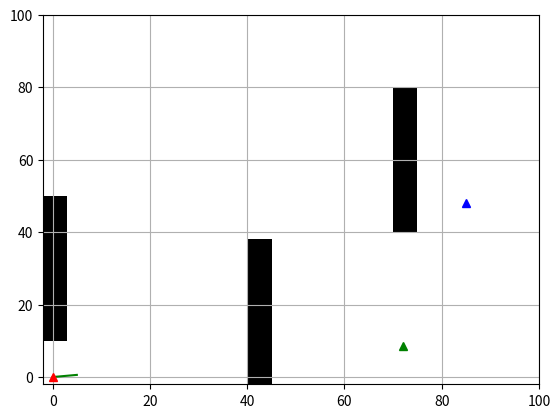
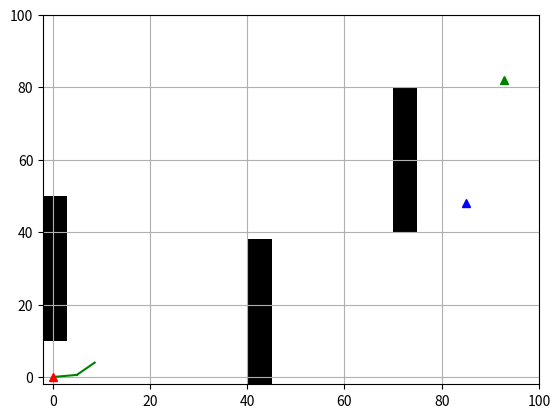
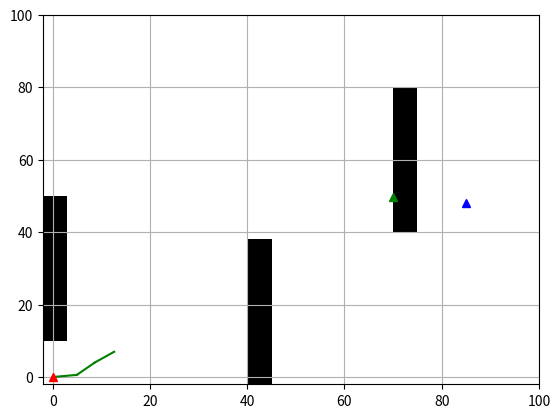
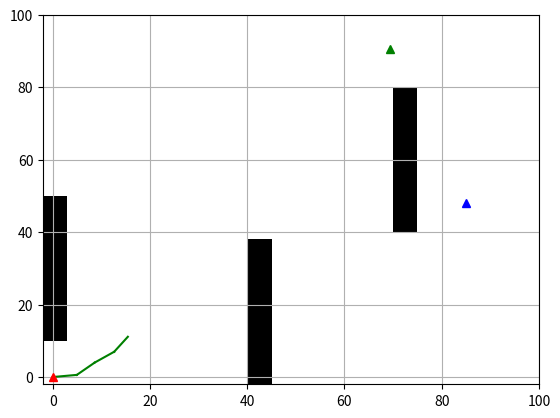
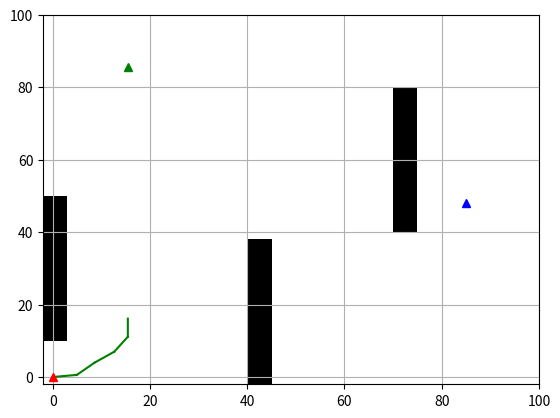
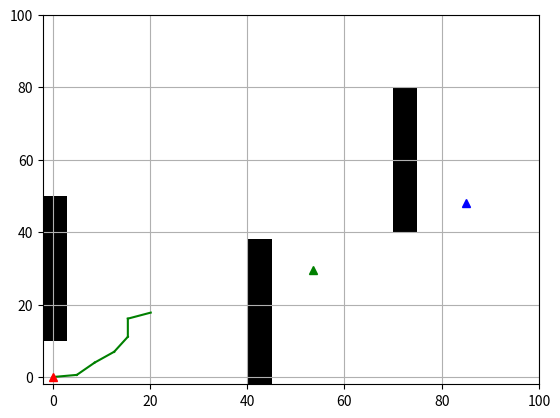
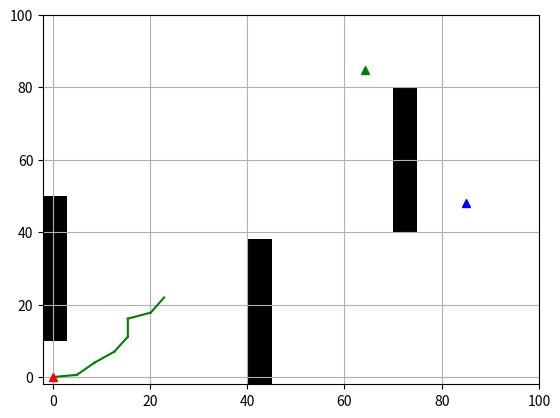
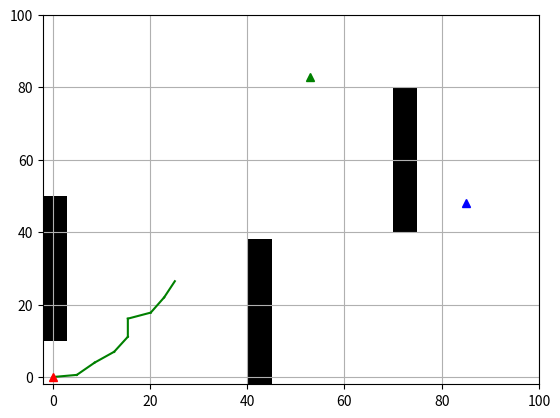
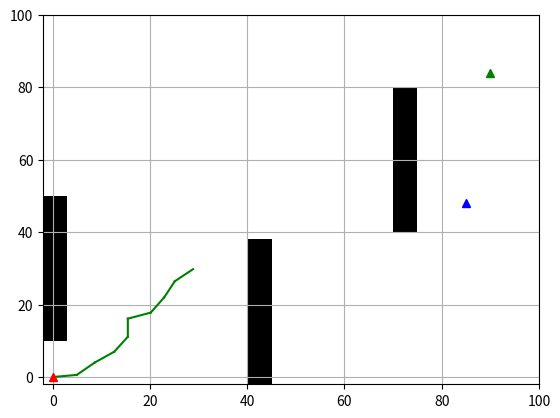
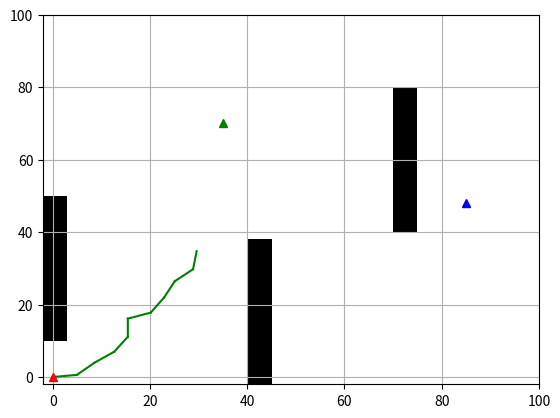
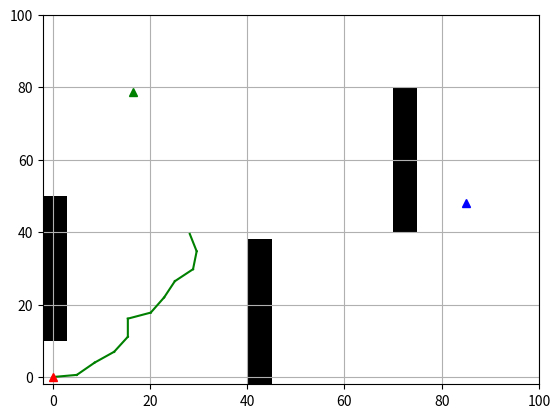
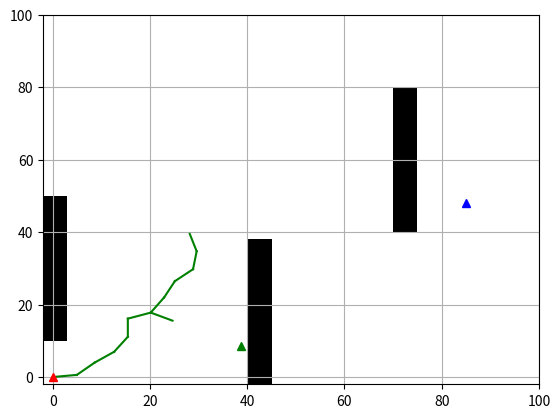
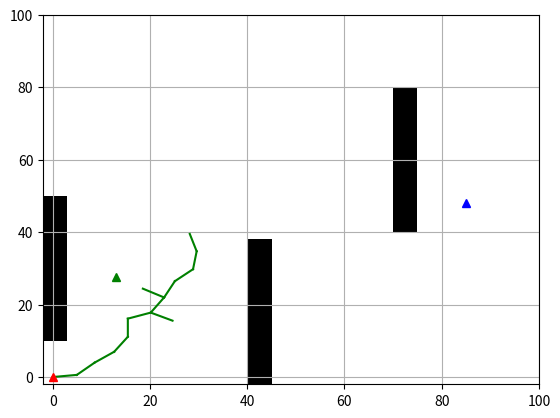
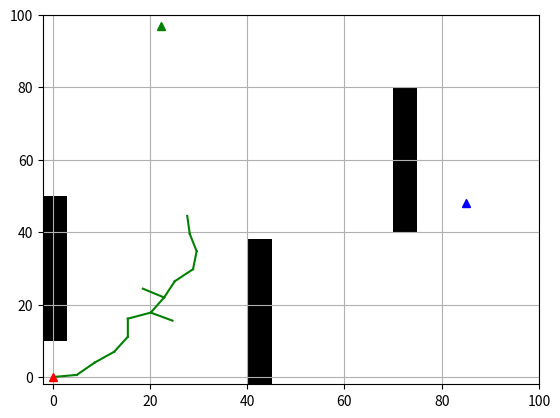
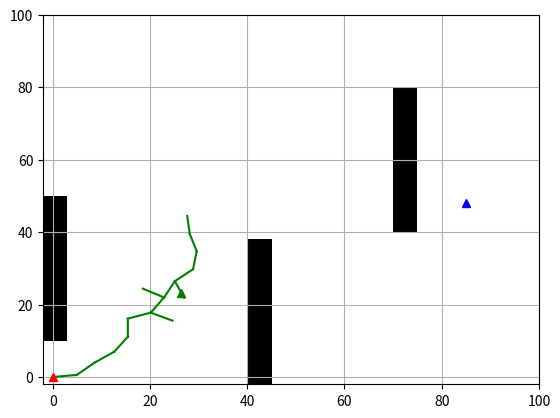
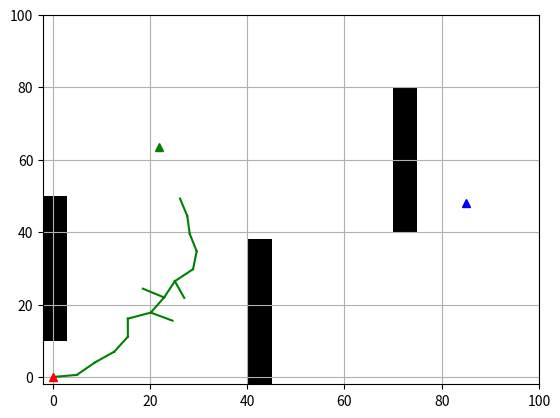

Recreate these plots in Python, in order.
#reference, part of the code is in https://www.cnblogs.com/clemente/p/9543106.html
import matplotlib.pyplot as plt
import random
import math
import copy
car_radius = 7

show_animation = True

#RRT node
class Node(object):
    def __init__(self, x, y):
        self.x = x
        self.y = y
        self.parent = None

#The conner of the rectangle obstagle
class Conner_rectangle(object):
    def __init__(self, x, y):
        self.x = x
        self.y = y


#Class for RRT Planning
class RRT(object):
    def __init__(self, start, goal, obstacle_list, rand_area):
        """
        Setting Parameter

        start:Start Position [x,y]
        goal:Goal Position [x,y]
        obstacleList:obstacle Positions [[x,y,size],...]
        randArea:random sampling Area [min,max]

        """
        self.start = Node(start[0], start[1])
        self.end = Node(goal[0], goal[1])
        self.min_rand = rand_area[0]
        self.max_rand = rand_area[1]
        self.expandDis = 5
        self.goalSampleRate = 0.05  # 0.05
        self.maxIter = 500
        self.obstacleList = obstacle_list
        self.nodeList = [self.start]

    #return random node
    def random_node(self):
        node_x = random.uniform(self.min_rand, self.max_rand)
        node_y = random.uniform(self.min_rand, self.max_rand)
        node = [node_x, node_y]

        return node

    @staticmethod
    def get_nearest_list_index(node_list, rnd):
        """
        :param node_list:
        :param rnd:
        :return:
        """
        d_list = [(node.x - rnd[0]) ** 2 + (node.y - rnd[1]) ** 2 for node in node_list]
        min_index = d_list.index(min(d_list))
        return min_index
    
    #check collion between car and obstacle
    @staticmethod
    def collision_check(nearest_node, new_node, obstacle_list):
        #no_collion = 1
        for (ox, oy, size_x, size_y) in obstacle_list:
             no_collion = 1
             top_left_conner = Conner_rectangle(ox,oy+size_y)
             top_right_conner = Conner_rectangle(ox+size_x,oy+size_y)
             lower_left_conner = Conner_rectangle(ox,oy)
             lower_right_conner = Conner_rectangle(ox+size_x,oy)
             #determine if the origin of the circle of the car is in the rectangle
             if new_node.x>=ox and new_node.x<=ox+size_x and new_node.y >=oy and new_node.y<=oy+size_y:
                 no_collion=0
                 return no_collion #collion 0
             #the else if statements check if the car circle intersects the rectangle obstacles
             #we use the position of the origin of the circle for different situation
             #car's origin on the north-west side of the obstacle
             elif new_node.x<top_left_conner.x and new_node.y>top_left_conner.y:
                 d=math.sqrt((new_node.x-top_left_conner.x)*(new_node.x-top_left_conner.x)+(new_node.y-top_left_conner.y)*(new_node.y-top_left_conner.y))
                 if(d<car_radius):
                     no_collion=0
                     return no_collion #collion 0
             #car's origin on the north_east side of the obstacle
             elif new_node.x>top_right_conner.x and new_node.y>top_right_conner.y:
                 d=math.sqrt((new_node.x-top_right_conner.x)*(new_node.x-top_right_conner.x)+(new_node.y-top_right_conner.y)*(new_node.y-top_right_conner.y))
                 if(d<car_radius):
                     no_collion=0
                     return no_collion #collion 0
             #car's origin on the north of the obstacle
             elif new_node.x>top_left_conner.x and new_node.x<top_right_conner.x and new_node.y>top_left_conner.y:
                 d=new_node.y-top_left_conner.y
                 if(d<car_radius):
                     no_collion=0
                     return no_collion #collion 0
             #car's origin on the south of the obstacle
             elif new_node.x<lower_right_conner.x and new_node.x>lower_left_conner.x and new_node.y<lower_right_conner.y:
                 d=lower_right_conner.y-new_node.y
                 if(d<car_radius):
                     no_collion=0
                     return no_collion #collion 0
             #car's origin on the south-west of the obstacle
             elif new_node.x<lower_left_conner.x and new_node.y<lower_left_conner.y:
                 d=math.sqrt((new_node.x-lower_left_conner.x)*(new_node.x-lower_left_conner.x)+(new_node.y-lower_left_conner.y)*(new_node.y-lower_left_conner.y))
                 if(d<car_radius):
                     no_collion=0
                     return no_collion #collion 0
             #car's origin on the south-east of the obstacle
             elif new_node.x>lower_right_conner.x and new_node.y<lower_right_conner.y:
                 d=math.sqrt((new_node.x-lower_right_conner.x)*(new_node.x-lower_right_conner.x)+(new_node.y-lower_right_conner.y)*(new_node.y-lower_right_conner.y))
                 if(d<car_radius):
                     no_collion=0
                     return no_collion #collion 0
             #car's origin on the east of the obstacle
             elif new_node.x>lower_right_conner.x and new_node.y>lower_right_conner.y and new_node.y<top_left_conner.y:
                 d=new_node.x-lower_right_conner.x
                 if(d<car_radius):
                     no_collion=0
                     return no_collion #collion 0
             #car's origin on the west of the obstacle
             elif new_node.x<lower_left_conner.x and new_node.y>lower_left_conner.y and new_node.y<top_left_conner.y:
                 d=lower_left_conner.x-new_node.x
                 if(d<car_radius):
                     no_collion=0
                     return no_collion #collion 0
                 #determine if nearest_node and new_node are on the same side
                 #then check if the car's road will intersect with the obstacles
             else:
                 #slope of the line from nearest_node to new_node
                 k=(nearest_node.y-new_node.y)/(nearest_node.x-new_node.x)
                 #if nearest_node and new_node are on the same side
                 if ((nearest_node.x <ox and new_node.x < ox )or (nearest_node.x > ox+size_x and new_node.x > ox+size_x )or (nearest_node.y<oy and new_node.y <oy )or (nearest_node.y > oy+size_y and new_node.y > oy+size_y)):                     
                     #nearest_node and new_node are on the left side                    
                     if new_node.x >nearest_node.x and nearest_node.x <ox:
                         if k>0:
                             d = calculate_d(top_left_conner.x,top_left_conner.y,new_node.x,new_node.y,nearest_node.x,nearest_node.y)
                             if d < car_radius:
                                 no_collion = 0
                                 return no_collion                     
                         elif k<0:
                             d = calculate_d(lower_left_conner.x,lower_left_conner.y,new_node.x,new_node.y,nearest_node.x,nearest_node.y)
                             if d < car_radius:
                                 no_collion = 0
                                 return no_collion                             
                     #nearest_node and new_node are on the right side
                     elif new_node.x <nearest_node.x and new_node.x > ox+size_x:
                        if k<0:
                             d = calculate_d(top_right_conner.x,top_right_conner.y,new_node.x,new_node.y,nearest_node.x,nearest_node.y)
                             if d < car_radius:
                                 no_collion = 0
                                 return no_collion                     
                        elif k>0:
                             d = calculate_d(lower_right_conner.x,lower_right_conner.y,new_node.x,new_node.y,nearest_node.x,nearest_node.y)
                             if d < car_radius:
                                 no_collion = 0
                                 return no_collion
                     #nearest_node and new_node are on the top side
                     elif new_node.y<nearest_node.y and nearest_node.y > oy+size_y:
                         if k>0:
                             d = calculate_d(top_left_conner.x,top_left_conner.y,new_node.x,new_node.y,nearest_node.x,nearest_node.y)
                             if d < car_radius:
                                 no_collion = 0
                                 return no_collion                     
                         elif k<0:
                             d = calculate_d(top_right_conner.x,top_right_conner.y,new_node.x,new_node.y,nearest_node.x,nearest_node.y)
                             if d < car_radius:
                                 no_collion = 0
                                 return no_collion
                     #nearest_node and new_node are on the bottom side
                     elif new_node.y >  nearest_node.y and nearest_node.y< oy:
                         if k>0:
                             d = calculate_d(lower_right_conner.x,lower_right_conner.y,new_node.x,new_node.y,nearest_node.x,nearest_node.y)
                             if d < car_radius:
                                 no_collion = 0
                                 return no_collion                     
                         elif k<0:
                             d = calculate_d(lower_left_conner.x,lower_left_conner.y,new_node.x,new_node.y,nearest_node.x,nearest_node.y)
                             if d < car_radius:
                                 no_collion = 0
                                 return no_collion
                 #nearest_node and new_node are not on the same side
                 #then check if the car's road will intersect with the obstacles
                 else:
                     #nearest_node on top of the rectangle
                     if nearest_node.y >  oy+size_y:
                         #slopes of the lines from nearest_node to the reactangle's two nearest conners
                         k1 = (nearest_node.y-top_left_conner.y)/(nearest_node.x-top_left_conner.x)
                         k2 = (nearest_node.y-top_right_conner.y)/(nearest_node.x-top_right_conner.x)
                         if not (k>k2 and k<k1):
                             collion = 0
                             return no_collion #no collion 0
                         else:
                             if k>0:
                                 d = calculate_d(top_left_conner.x,top_left_conner.y,new_node.x,new_node.y,nearest_node.x,nearest_node.y)
                                 if d < car_radius:
                                     no_collion = 0
                                     return no_collion                     
                             elif k<0:
                                 d = calculate_d(top_right_conner.x,top_right_conner.y,new_node.x,new_node.y,nearest_node.x,nearest_node.y)
                                 if d < car_radius:
                                     no_collion = 0
                                     return no_collion                             
                     #nearest_node on bottom of the rectangle
                     elif nearest_node.y < oy:
                         #slopes of the lines from nearest_node to the reactangle's two nearest conners
                         k1 = (nearest_node.y-lower_left_conner.y)/(nearest_node.x-lower_left_conner.x)
                         k2 = (nearest_node.y-lower_right_conner.y)/(nearest_node.x-lower_right_conner.x)
                         if not (k>k2 or k<k1):
                             collion = 0
                             return no_collion #no collion 0 
                         else:
                              if k>0:
                                  d = calculate_d(lower_right_conner.x,lower_right_conner.y,new_node.x,new_node.y,nearest_node.x,nearest_node.y)
                                  if d < car_radius:
                                      no_collion = 0
                                      return no_collion                     
                              elif k<0:
                                  d = calculate_d(lower_left_conner.x,lower_left_conner.y,new_node.x,new_node.y,nearest_node.x,nearest_node.y)
                                  if d < car_radius:
                                      no_collion = 0
                                      return no_collion


                     #nearest_node on left of 
                     elif nearest_node.x <ox:
                         #slopes of the lines from nearest_node to the reactangle's two nearest conners
                         k1 = (nearest_node.y-top_left_conner.y)/(nearest_node.x-top_left_conner.x)
                         k2 = (nearest_node.y-lower_left_conner.y)/(nearest_node.x-lower_left_conner.x)
                         if not (k<k2 or k>k1):
                             collion = 0
                             return no_collion #no collion 0
                         else:
                             if k>0:
                                 d = calculate_d(top_left_conner.x,top_left_conner.y,new_node.x,new_node.y,nearest_node.x,nearest_node.y)
                                 if d < car_radius:
                                     no_collion = 0
                                     return no_collion                     
                             elif k<0:
                                 d = calculate_d(lower_left_conner.x,lower_left_conner.y,new_node.x,new_node.y,nearest_node.x,nearest_node.y)
                                 if d < car_radius:
                                     no_collion = 0
                                     return no_collion
                     #nearest_node on right of the rectangle
                     elif nearest_node.x > ox + size_x:
                         #slopes of the lines from nearest_node to the reactangle's two nearest conners
                         k1 = (nearest_node.y-top_right_conner.y)/(nearest_node.x-top_right_conner.x)
                         k2 = (nearest_node.y-lower_right_conner.y)/(nearest_node.x-lower_right_conner.x)
                         if not (k>k2 or k<k1):
                             collion = 0
                             return no_collion #no collion 0
                         else:
                             if k<0:
                                 d = calculate_d(top_right_conner.x,top_right_conner.y,new_node.x,new_node.y,nearest_node.x,nearest_node.y)
                                 if d < car_radius:
                                     no_collion = 0
                                     return no_collion                     
                             elif k>0:
                                 d = calculate_d(lower_right_conner.x,lower_right_conner.y,new_node.x,new_node.y,nearest_node.x,nearest_node.y)
                                 if d < car_radius:
                                     no_collion = 0
                                     return no_collion
        return no_collion

    #calculate the distance between the conner and line
    def calculate_d(x0,y0,x1,y1,x2,y2):
        A=y1-y2
        B=x2-x1
        C=(y2-y1)*x2
        return math.fabs(A*x0+B*y0+C)/math.sqrt(math.pow(A,2)+math.pow(B,2))

    def planning(self):
        """
        Path planning

        animation: flag for animation on or off
        """

        while True:
            # Random Sampling
            if random.random() > self.goalSampleRate:
                rnd = self.random_node()
            else:
                rnd = [self.end.x, self.end.y]

            # Find nearest node
            min_index = self.get_nearest_list_index(self.nodeList, rnd)
            # print(min_index)

            # expand tree
            nearest_node = self.nodeList[min_index]

            # return theta
            theta = math.atan2(rnd[1] - nearest_node.y, rnd[0] - nearest_node.x)

            new_node = copy.deepcopy(nearest_node)
            new_node.x += self.expandDis * math.cos(theta)
            new_node.y += self.expandDis * math.sin(theta)
            new_node.parent = min_index

            if not self.collision_check(nearest_node, new_node, self.obstacleList):
                continue

            self.nodeList.append(new_node)

            # check goal
            dx = new_node.x - self.end.x
            dy = new_node.y - self.end.y
            d = math.sqrt(dx * dx + dy * dy)
            if d <= 7:
                print("Goal!!")
                break

            if True:
                self.draw_graph(rnd)
        f = open("pathCoordinates.txt","a")
        f.write(str(self.end.x) + " " + str(self.end.y))
        path = [[self.end.x, self.end.y]]
        last_index = len(self.nodeList) - 1
        while self.nodeList[last_index].parent is not None:
            node = self.nodeList[last_index]
            f.write(str(self.end.x) + " " + str(self.end.y))
            path.append([node.x, node.y])
            last_index = node.parent
        f.write(str(self.end.x) + " " + str(self.end.y))
        f.flush()
        path.append([self.start.x, self.start.y])
        f.close()
        return path

    #draw dynamic graph
    def draw_graph(self, rnd=None):
        plt.clf()  # clf graph 
        if rnd is not None:
            plt.plot(rnd[0], rnd[1], "^g")

        #draw and connect all the nodes that is in the RRT
        for node in self.nodeList:
            if node.parent is not None:
                plt.plot([node.x, self.nodeList[node.parent].x], [
                         node.y, self.nodeList[node.parent].y], "-g")

        #draw the obstacles
        for (ox, oy, size_x,size_y) in self.obstacleList:
            rect = plt.Rectangle((ox,oy),size_x,size_y, fc='k')
            plt.gca().add_patch(rect)
            #plt.plot(ox, oy, "sk", ms=10*size)

        plt.plot(self.start.x, self.start.y, "^r")
        plt.plot(self.end.x, self.end.y, "^b")
        plt.axis([self.min_rand, self.max_rand, self.min_rand, self.max_rand])
        plt.grid(True)
        plt.pause(0.01)

    #draw static graph
    def draw_static(self, path):
        plt.clf()  # clear graph

        #draw circle around the origin of the car
        for data in path:
            circle = plt.Circle((data[0],data[1]),7,fc='y')
            plt.gca().add_patch(circle)

        #draw and connect all the nodes that is in the RRT
        for node in self.nodeList:
            if node.parent is not None:
                plt.plot([node.x, self.nodeList[node.parent].x], [
                    node.y, self.nodeList[node.parent].y], "-g")

        #draw the obstacles
        for (ox, oy, size_x,size_y) in self.obstacleList:
            rect = plt.Rectangle((ox,oy),size_x,size_y, fc='k')
            plt.gca().add_patch(rect)

        plt.plot(self.start.x, self.start.y, "^r")
        plt.plot(self.end.x, self.end.y, "^b")
        plt.axis([self.min_rand, self.max_rand, self.min_rand, self.max_rand])

        #indicate the nearest path for the car
        plt.plot([data[0] for data in path], [data[1] for data in path], '-r')
        plt.grid(True)
        plt.show()


def main():
    print("start RRT path planning")

    obstacle_list = [
        (-2,10,5,40),
        (40,-2,5,40),
        (70, 40, 5,40)
        ]

    # Set Initial parameters
    rrt = RRT(start=[0, 0], goal=[85,48], rand_area=[-2, 100], obstacle_list=obstacle_list)
    path = rrt.planning()
    print(path)

    # Draw final path
    if show_animation:
        plt.close()
        rrt.draw_static(path)


if __name__ == '__main__':
    main()
